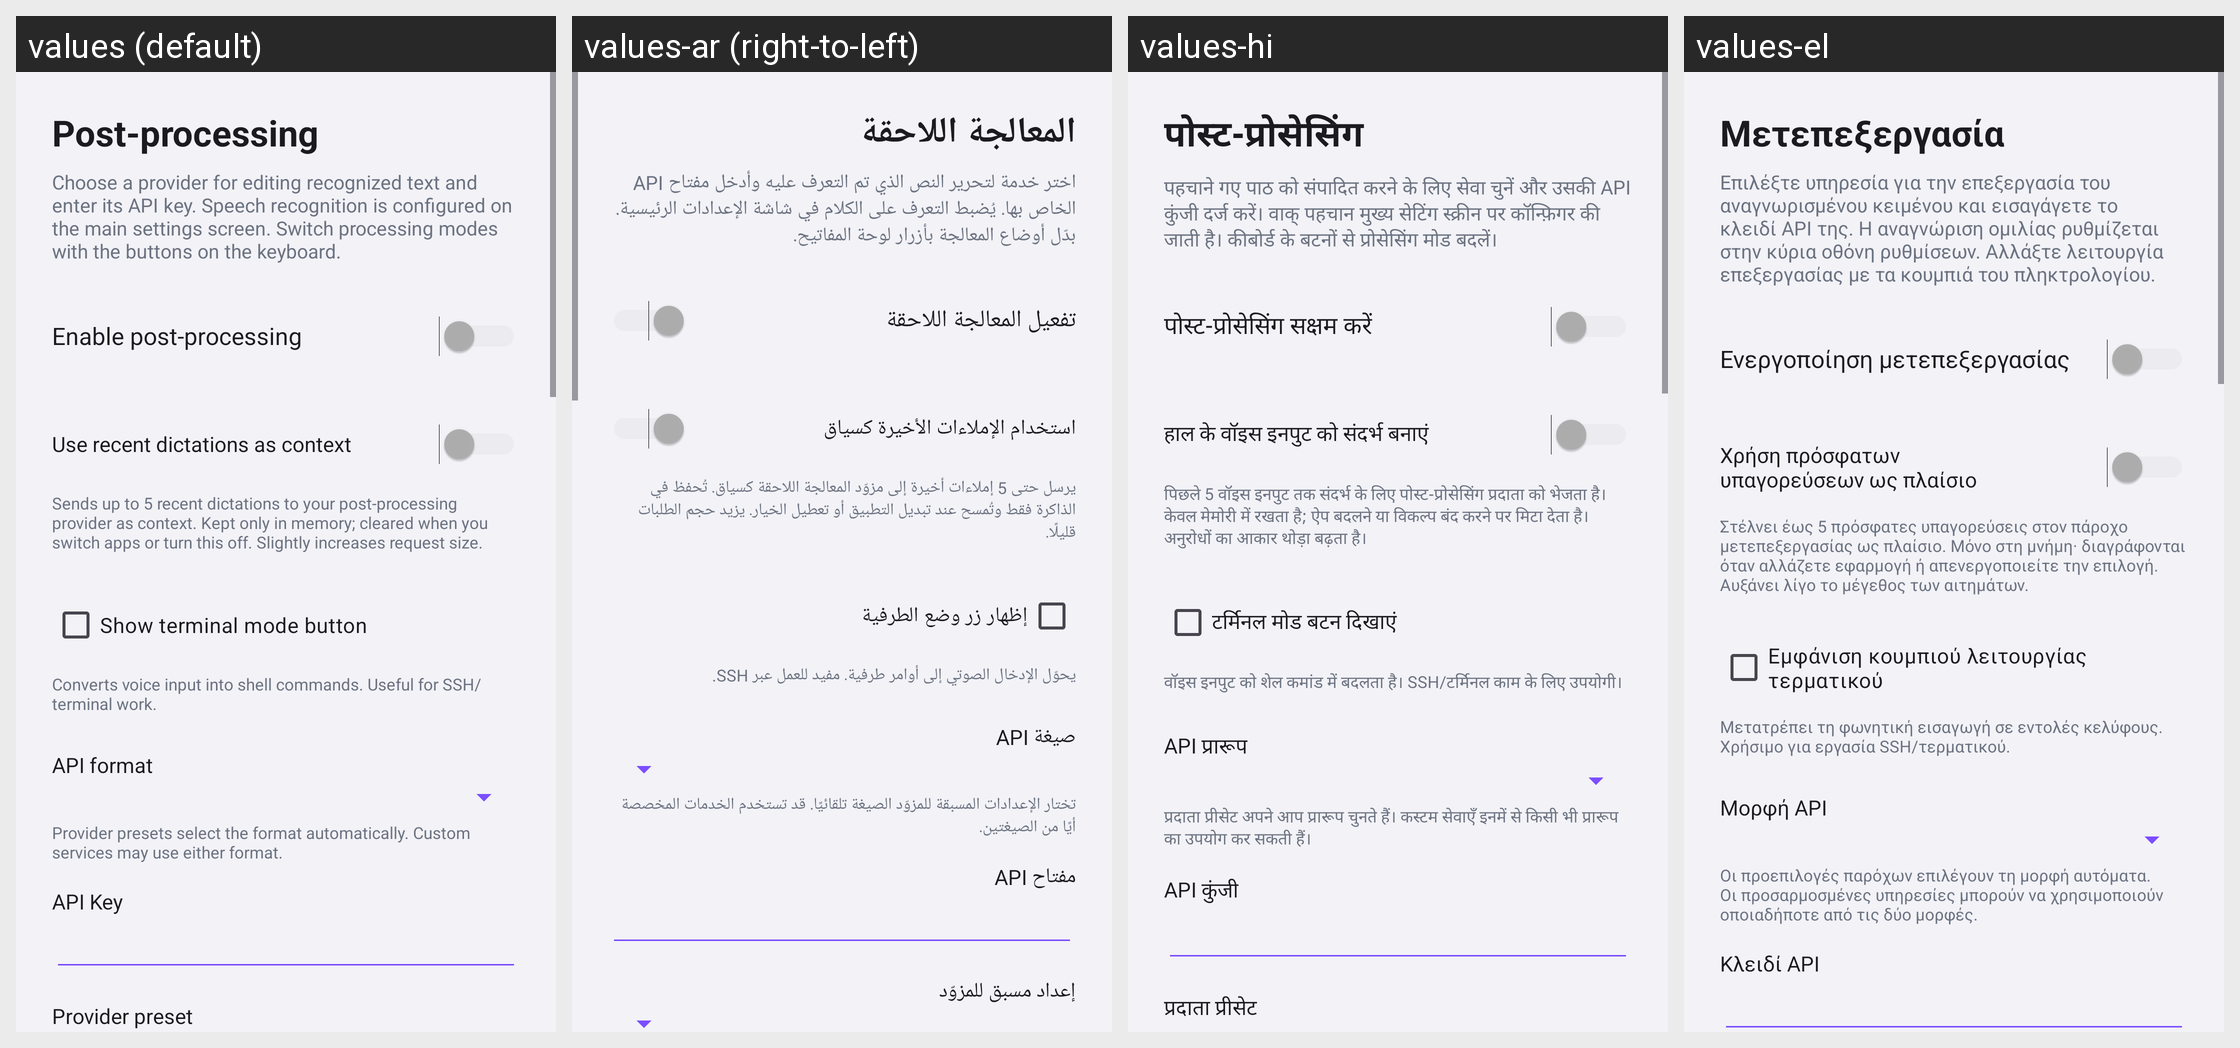

This grid shows one Android layout under several languages. Give, for every string resource on the screen, its name, the default text and each shown locale's text.
Android screen res/layout/activity_postprocessing.xml rendered under 4 locales, left to right: values (default), values-ar (right-to-left), values-hi, values-el. Device: Nexus 5 (rendered at 1080×1920; each locale shown at half size, 540×960, under a caption strip naming it); theme Theme.VoiceKeyboard.
Other locales in the repository, not shown: values-be, values-de, values-es, values-fi, values-fr, values-it, values-ja, values-ko, values-pl, values-pt, values-ru, values-tr, values-zh.
Strings drawn on this screen, with the default value and each locale's value (text and hints the layout hard-codes, and strings that could not be matched under every locale, appear in the picture but are not listed):

pp_settings_title
  values: Post-processing
  values-ar: المعالجة اللاحقة
  values-hi: पोस्ट-प्रोसेसिंग
  values-el: Μετεπεξεργασία

pp_setup_description
  values: Choose a provider for editing recognized text and enter its API key. Speech recognition is configured on the main settings screen. Switch processing modes with the buttons on the keyboard.
  values-ar: اختر خدمة لتحرير النص الذي تم التعرف عليه وأدخل مفتاح API الخاص بها. يُضبط التعرف على الكلام في شاشة الإعدادات الرئيسية. بدّل أوضاع المعالجة بأزرار لوحة المفاتيح.
  values-hi: पहचाने गए पाठ को संपादित करने के लिए सेवा चुनें और उसकी API कुंजी दर्ज करें। वाक् पहचान मुख्य सेटिंग स्क्रीन पर कॉन्फ़िगर की जाती है। कीबोर्ड के बटनों से प्रोसेसिंग मोड बदलें।
  values-el: Επιλέξτε υπηρεσία για την επεξεργασία του αναγνωρισμένου κειμένου και εισαγάγετε το κλειδί API της. Η αναγνώριση ομιλίας ρυθμίζεται στην κύρια οθόνη ρυθμίσεων. Αλλάξτε λειτουργία επεξεργασίας με τα κουμπιά του πληκτρολογίου.

pp_enable
  values: Enable post-processing
  values-ar: تفعيل المعالجة اللاحقة
  values-hi: पोस्ट-प्रोसेसिंग सक्षम करें
  values-el: Ενεργοποίηση μετεπεξεργασίας

pp_context_enable
  values: Use recent dictations as context
  values-ar: استخدام الإملاءات الأخيرة كسياق
  values-hi: हाल के वॉइस इनपुट को संदर्भ बनाएं
  values-el: Χρήση πρόσφατων υπαγορεύσεων ως πλαίσιο

pp_context_hint
  values: Sends up to 5 recent dictations to your post-processing provider as context. Kept only in memory; cleared when you switch apps or turn this off. Slightly increases request size.
  values-ar: يرسل حتى 5 إملاءات أخيرة إلى مزوّد المعالجة اللاحقة كسياق. تُحفظ في الذاكرة فقط وتُمسح عند تبديل التطبيق أو تعطيل الخيار. يزيد حجم الطلبات قليلًا.
  values-hi: पिछले 5 वॉइस इनपुट तक संदर्भ के लिए पोस्ट-प्रोसेसिंग प्रदाता को भेजता है। केवल मेमोरी में रखता है; ऐप बदलने या विकल्प बंद करने पर मिटा देता है। अनुरोधों का आकार थोड़ा बढ़ता है।
  values-el: Στέλνει έως 5 πρόσφατες υπαγορεύσεις στον πάροχο μετεπεξεργασίας ως πλαίσιο. Μόνο στη μνήμη· διαγράφονται όταν αλλάζετε εφαρμογή ή απενεργοποιείτε την επιλογή. Αυξάνει λίγο το μέγεθος των αιτημάτων.

pp_terminal_visible
  values: Show terminal mode button
  values-ar: إظهار زر وضع الطرفية
  values-hi: टर्मिनल मोड बटन दिखाएं
  values-el: Εμφάνιση κουμπιού λειτουργίας τερματικού

pp_terminal_visible_hint
  values: Converts voice input into shell commands. Useful for SSH/terminal work.
  values-ar: يحوّل الإدخال الصوتي إلى أوامر طرفية. مفيد للعمل عبر SSH.
  values-hi: वॉइस इनपुट को शेल कमांड में बदलता है। SSH/टर्मिनल काम के लिए उपयोगी।
  values-el: Μετατρέπει τη φωνητική εισαγωγή σε εντολές κελύφους. Χρήσιμο για εργασία SSH/τερματικού.

pp_api_format
  values: API format
  values-ar: صيغة API
  values-hi: API प्रारूप
  values-el: Μορφή API

pp_api_format_hint
  values: Provider presets select the format automatically. Custom services may use either format.
  values-ar: تختار الإعدادات المسبقة للمزوّد الصيغة تلقائيًا. قد تستخدم الخدمات المخصصة أيًا من الصيغتين.
  values-hi: प्रदाता प्रीसेट अपने आप प्रारूप चुनते हैं। कस्टम सेवाएँ इनमें से किसी भी प्रारूप का उपयोग कर सकती हैं।
  values-el: Οι προεπιλογές παρόχων επιλέγουν τη μορφή αυτόματα. Οι προσαρμοσμένες υπηρεσίες μπορούν να χρησιμοποιούν οποιαδήποτε από τις δύο μορφές.

pp_api_key
  values: API Key
  values-ar: مفتاح API
  values-hi: API कुंजी
  values-el: Κλειδί API
